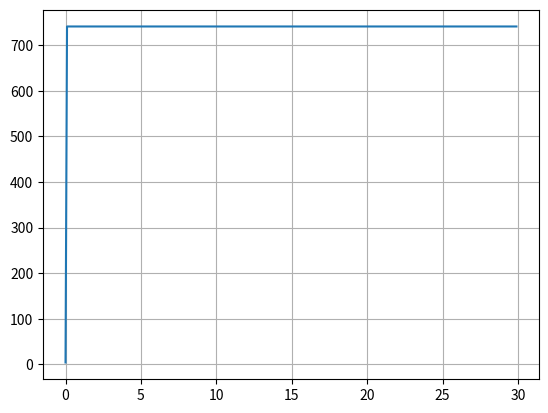

Here is the Python script that generated this plot:
import numpy as np
from scipy.integrate import odeint
import matplotlib.pyplot as plt
import math

x0 = 4
N = 741

t = np.arange(0, 30, 0.1)

def k(t):
    g = 0.65*np.sin(7*t)
    return g

def p(t):
    v = np.cos(3*t)
    return v

def f(x, t):
    xd = (k(t) + p(t)*x)*(N - x)
    return xd

x = odeint(f, x0, t)

plt.plot(t, x)
plt.grid('axis = "both"')